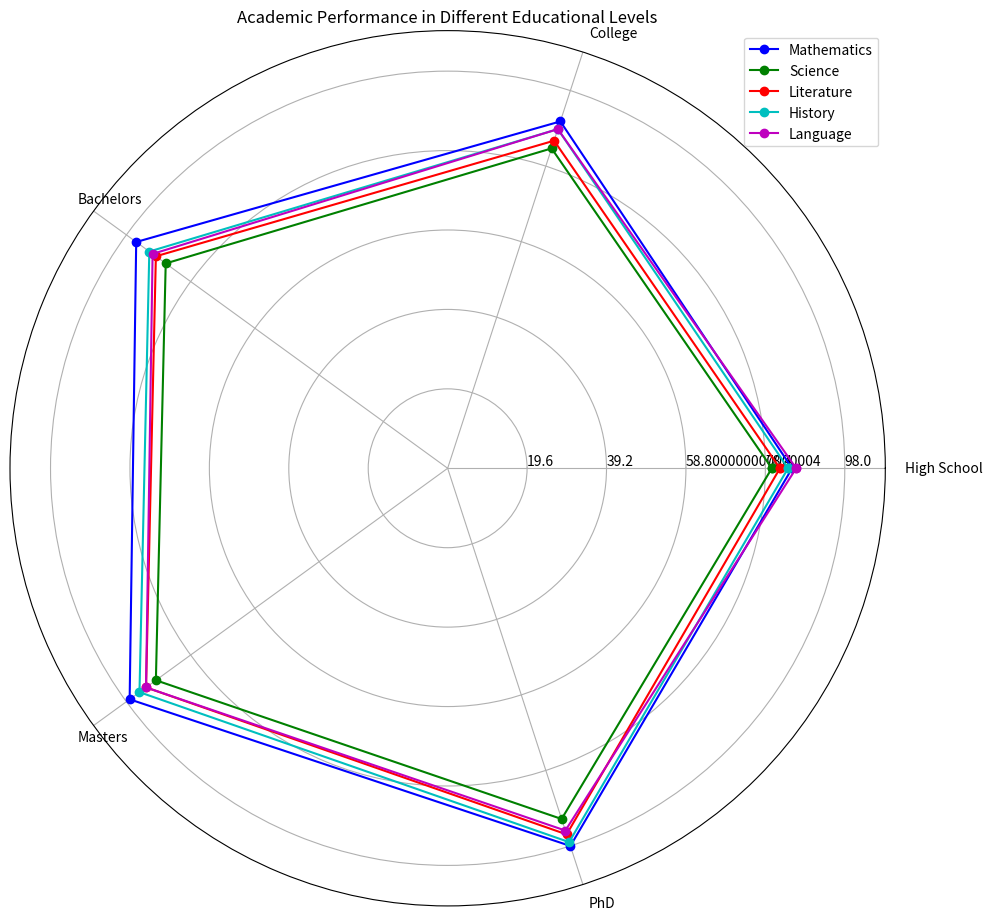

Write Python code to recreate this figure. (Note: this script raises an exception after producing the figure.)
import numpy as np
import matplotlib.pyplot as plt

data_labels = ['High School', 'College', 'Bachelors', 'Masters', 'PhD']
line_labels = ['Mathematics', 'Science', 'Literature', 'History', 'Language']
data = np.array([[85, 90, 95, 97, 98],
                 [80, 83, 86, 89, 91],
                 [82, 85, 89, 92, 95],
                 [84, 88, 91, 94, 97],
                 [86, 88, 90, 92, 94]])

fig = plt.figure(figsize=(10, 10))
ax = fig.add_subplot(111, polar=True)

angles = np.linspace(0, 2 * np.pi, len(data_labels) + 1, endpoint=True)
data = np.concatenate((data, data[:, 0:1]), axis=1)

colors = ['b', 'g', 'r', 'c', 'm']
for i in range(len(line_labels)):
    ax.plot(angles, data[i], color=colors[i], marker='o', label=line_labels[i])

ax.set_xticks(angles[:-1])
ax.set_xticklabels(data_labels, rotation=45, ha='left')
ax.set_yticks([])

ax.set_rticks([])

ax.set_thetagrids(angles[:-1] * 180/np.pi, data_labels)
ax.set_rticks(np.arange(0, np.max(data) + 10, 10))
ax.set_rlim(0, np.max(data) + 10)
max_value = np.amax(data)
step_size = max_value / len(data)
ax.set_rgrids([step_size * i for i in range(1, len(data) + 1)], labels=[f'{step_size * i}' for i in range(1, len(data) + 1)], angle=0)

handles, labels = ax.get_legend_handles_labels()
ax.legend(handles, labels, loc='upper right')

plt.title("Academic Performance in Different Educational Levels")

plt.tight_layout()
plt.savefig('/cpfs01/user/yehancheng/workspace/datasets/SimChartV2/demo/radar/png/97_202312302350.png')
plt.close()
